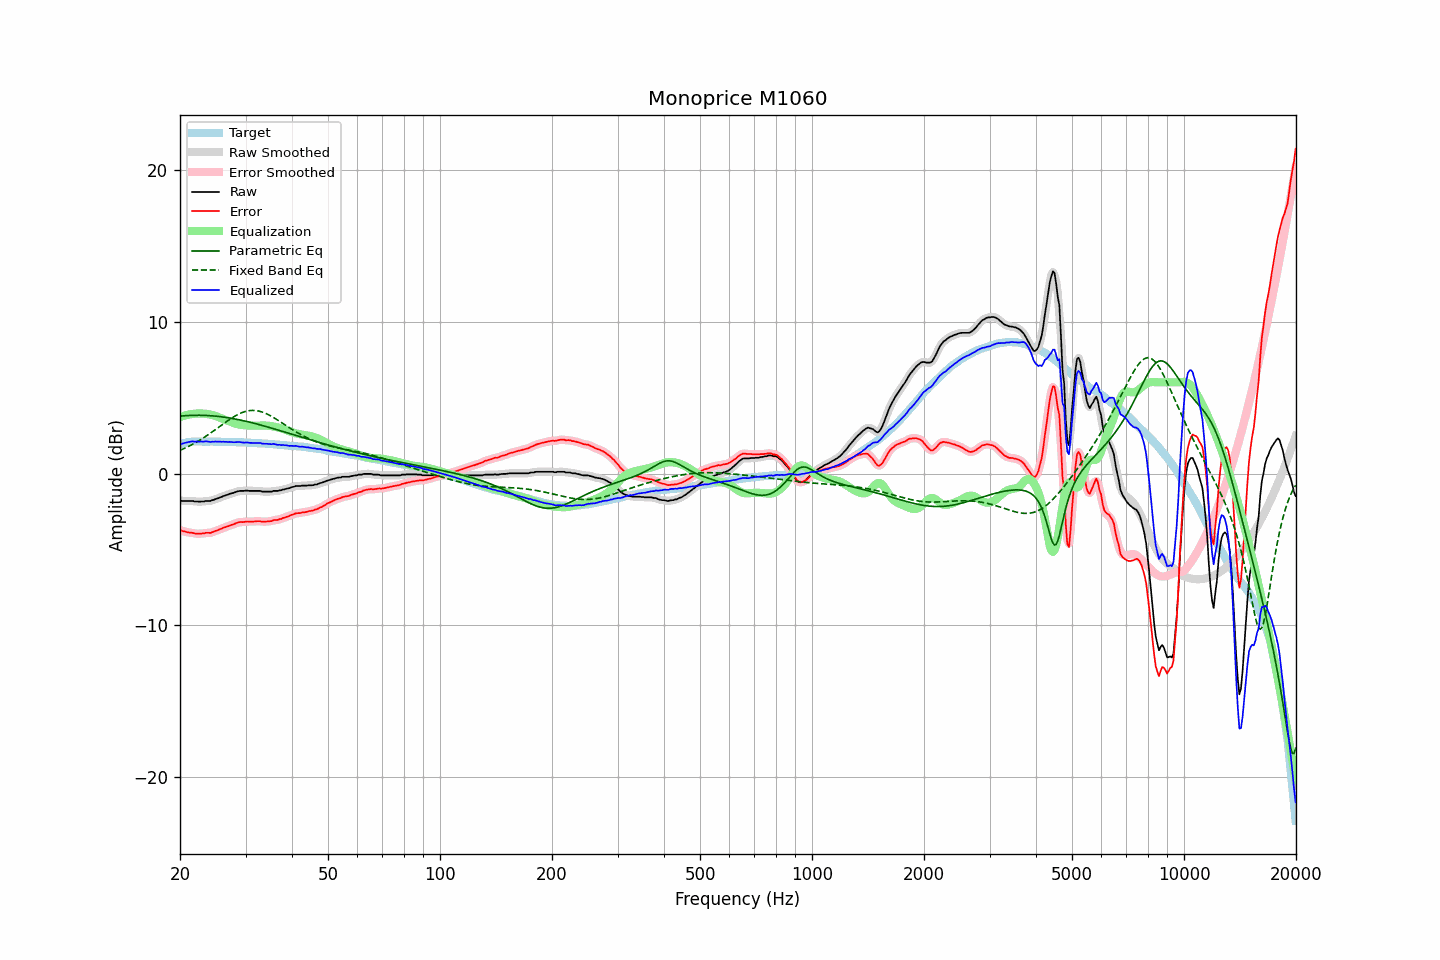

The table this chart was drawn from, first rows:
frequency, raw, error, smoothed, error_smoothed, equalization, parametric_eq, fixed_band_eq, equalized_raw, equalized_smoothed, target
20.00, -1.77, -3.71, -1.78, -3.71, 3.72, 3.78, 1.53, 1.95, 1.94, 1.93
20.20, -1.80, -3.77, -1.79, -3.76, 3.75, 3.79, 1.57, 1.95, 1.96, 1.96
20.40, -1.80, -3.80, -1.80, -3.79, 3.79, 3.79, 1.62, 1.98, 1.99, 1.99
20.61, -1.80, -3.82, -1.81, -3.82, 3.82, 3.80, 1.67, 2.01, 2.01, 2.01
20.81, -1.80, -3.85, -1.80, -3.85, 3.84, 3.81, 1.72, 2.04, 2.04, 2.04
21.02, -1.80, -3.88, -1.80, -3.87, 3.87, 3.82, 1.77, 2.07, 2.07, 2.07
21.23, -1.80, -3.89, -1.80, -3.88, 3.89, 3.82, 1.82, 2.09, 2.09, 2.08
21.44, -1.80, -3.89, -1.80, -3.90, 3.91, 3.83, 1.88, 2.11, 2.10, 2.09
21.66, -1.80, -3.90, -1.82, -3.92, 3.92, 3.83, 1.93, 2.12, 2.11, 2.10
21.87, -1.84, -3.94, -1.83, -3.93, 3.94, 3.83, 1.99, 2.09, 2.11, 2.10
22.09, -1.84, -3.95, -1.84, -3.95, 3.94, 3.83, 2.05, 2.10, 2.10, 2.11
22.31, -1.84, -3.95, -1.85, -3.96, 3.95, 3.83, 2.11, 2.11, 2.10, 2.11
22.54, -1.85, -3.96, -1.85, -3.96, 3.95, 3.83, 2.18, 2.10, 2.11, 2.11
22.76, -1.84, -3.95, -1.85, -3.96, 3.95, 3.83, 2.24, 2.11, 2.10, 2.11
22.99, -1.84, -3.94, -1.84, -3.95, 3.95, 3.83, 2.31, 2.10, 2.11, 2.10
23.22, -1.84, -3.94, -1.83, -3.93, 3.94, 3.83, 2.38, 2.10, 2.11, 2.10
23.45, -1.80, -3.90, -1.82, -3.91, 3.93, 3.82, 2.45, 2.13, 2.11, 2.10
23.69, -1.80, -3.90, -1.81, -3.91, 3.92, 3.82, 2.52, 2.11, 2.11, 2.10
23.92, -1.80, -3.90, -1.80, -3.90, 3.90, 3.81, 2.59, 2.10, 2.10, 2.10
24.16, -1.80, -3.91, -1.79, -3.89, 3.88, 3.81, 2.66, 2.08, 2.09, 2.11
24.40, -1.75, -3.86, -1.76, -3.87, 3.85, 3.80, 2.74, 2.10, 2.09, 2.11
24.65, -1.73, -3.83, -1.73, -3.83, 3.82, 3.79, 2.81, 2.09, 2.10, 2.10
24.89, -1.68, -3.78, -1.69, -3.79, 3.79, 3.78, 2.89, 2.11, 2.10, 2.10
25.14, -1.65, -3.75, -1.65, -3.75, 3.75, 3.77, 2.96, 2.10, 2.10, 2.10
25.39, -1.61, -3.71, -1.61, -3.70, 3.71, 3.76, 3.04, 2.10, 2.10, 2.10
25.65, -1.56, -3.66, -1.57, -3.66, 3.66, 3.74, 3.12, 2.10, 2.09, 2.10
25.91, -1.53, -3.62, -1.53, -3.62, 3.62, 3.73, 3.19, 2.09, 2.09, 2.09
26.16, -1.48, -3.57, -1.49, -3.57, 3.58, 3.72, 3.27, 2.10, 2.09, 2.08
26.43, -1.45, -3.54, -1.45, -3.53, 3.54, 3.70, 3.35, 2.08, 2.08, 2.08
26.69, -1.41, -3.50, -1.41, -3.50, 3.50, 3.69, 3.42, 2.09, 2.08, 2.08
26.96, -1.38, -3.47, -1.38, -3.46, 3.46, 3.67, 3.50, 2.07, 2.08, 2.08
27.23, -1.33, -3.41, -1.34, -3.42, 3.42, 3.65, 3.57, 2.08, 2.08, 2.08
27.50, -1.30, -3.38, -1.31, -3.39, 3.38, 3.63, 3.64, 2.07, 2.07, 2.08
27.77, -1.28, -3.35, -1.27, -3.35, 3.34, 3.61, 3.71, 2.06, 2.07, 2.07
28.05, -1.24, -3.31, -1.24, -3.31, 3.30, 3.59, 3.77, 2.06, 2.06, 2.07
28.33, -1.20, -3.26, -1.20, -3.27, 3.27, 3.57, 3.83, 2.07, 2.07, 2.06
28.62, -1.17, -3.23, -1.17, -3.23, 3.24, 3.55, 3.89, 2.07, 2.07, 2.06
28.90, -1.14, -3.20, -1.15, -3.20, 3.22, 3.53, 3.94, 2.08, 2.07, 2.06
29.19, -1.14, -3.19, -1.14, -3.20, 3.20, 3.51, 3.99, 2.06, 2.06, 2.05
29.48, -1.14, -3.20, -1.14, -3.19, 3.18, 3.49, 4.03, 2.04, 2.05, 2.06
29.78, -1.14, -3.19, -1.13, -3.18, 3.18, 3.46, 4.06, 2.03, 2.04, 2.04
30.08, -1.12, -3.17, -1.13, -3.17, 3.17, 3.44, 4.10, 2.05, 2.04, 2.04
30.38, -1.12, -3.15, -1.13, -3.16, 3.17, 3.41, 4.12, 2.04, 2.04, 2.03
30.68, -1.14, -3.17, -1.13, -3.16, 3.16, 3.39, 4.14, 2.02, 2.03, 2.03
30.99, -1.14, -3.16, -1.14, -3.16, 3.16, 3.36, 4.15, 2.02, 2.02, 2.02
31.30, -1.14, -3.16, -1.14, -3.16, 3.15, 3.34, 4.16, 2.01, 2.01, 2.02
31.61, -1.14, -3.16, -1.14, -3.16, 3.15, 3.31, 4.15, 2.01, 2.01, 2.02
31.93, -1.14, -3.15, -1.14, -3.15, 3.15, 3.28, 4.15, 2.01, 2.01, 2.01
32.24, -1.14, -3.14, -1.14, -3.14, 3.15, 3.25, 4.13, 2.01, 2.01, 1.99
32.57, -1.14, -3.14, -1.14, -3.14, 3.15, 3.22, 4.11, 2.01, 2.01, 1.99
32.89, -1.14, -3.13, -1.16, -3.15, 3.15, 3.20, 4.08, 2.01, 2.00, 1.99
33.22, -1.19, -3.17, -1.18, -3.16, 3.16, 3.17, 4.05, 1.96, 1.98, 1.98
33.55, -1.19, -3.17, -1.19, -3.17, 3.16, 3.14, 4.01, 1.96, 1.97, 1.98
33.89, -1.19, -3.16, -1.20, -3.17, 3.16, 3.11, 3.97, 1.96, 1.96, 1.97
34.23, -1.19, -3.16, -1.19, -3.15, 3.15, 3.08, 3.92, 1.96, 1.96, 1.97
34.57, -1.19, -3.15, -1.20, -3.15, 3.14, 3.05, 3.87, 1.95, 1.95, 1.95
34.92, -1.19, -3.13, -1.19, -3.14, 3.13, 3.02, 3.82, 1.94, 1.94, 1.94
35.27, -1.19, -3.13, -1.18, -3.11, 3.12, 2.99, 3.76, 1.92, 1.94, 1.94
35.62, -1.14, -3.07, -1.16, -3.09, 3.10, 2.96, 3.70, 1.95, 1.94, 1.93
35.97, -1.14, -3.06, -1.15, -3.07, 3.08, 2.93, 3.63, 1.93, 1.93, 1.92
... 635 more rows
